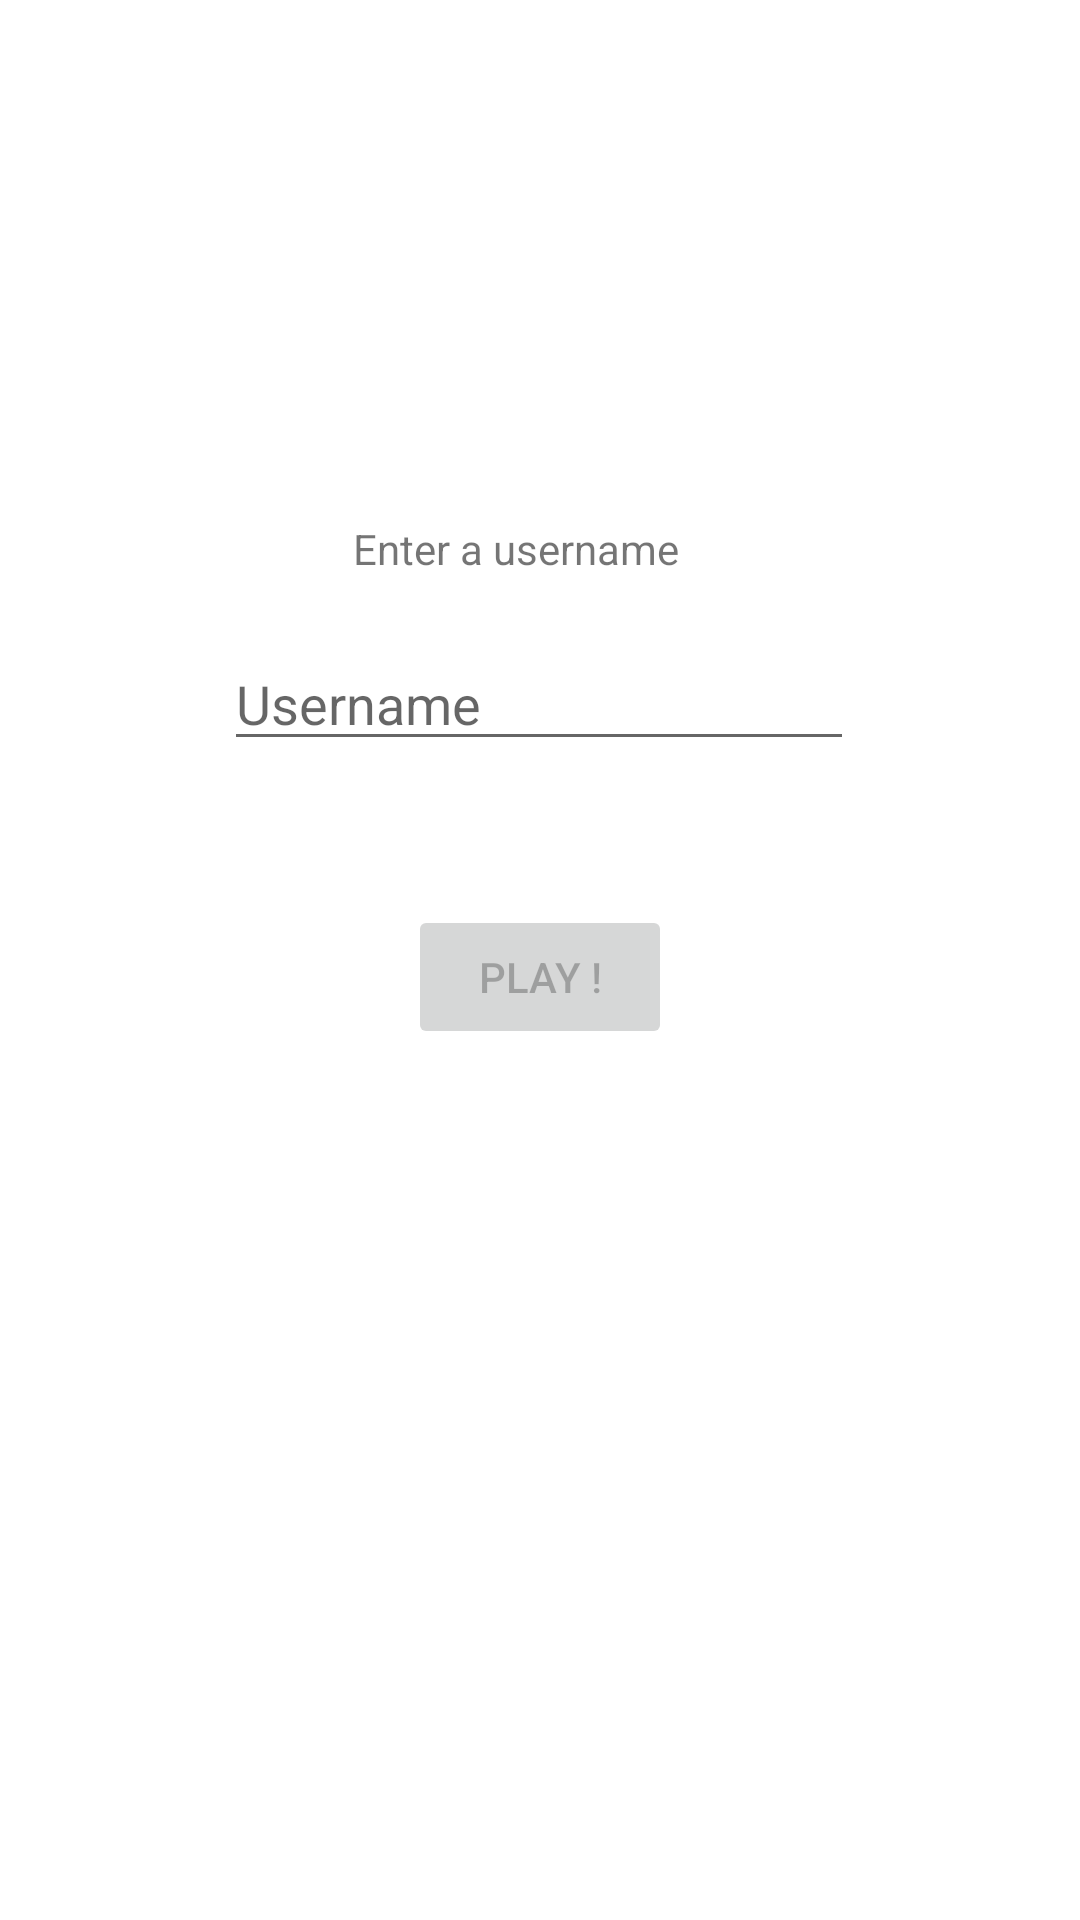

Android layout source for this screen:
<!-- AndroidManifest.xml: application theme Theme.PaintClicker -->
<!-- res/layout/activity_main.xml -->
<?xml version="1.0" encoding="utf-8"?>
<androidx.constraintlayout.widget.ConstraintLayout xmlns:android="http://schemas.android.com/apk/res/android"
    xmlns:app="http://schemas.android.com/apk/res-auto"
    xmlns:tools="http://schemas.android.com/tools"
    android:layout_width="match_parent"
    android:layout_height="match_parent"
    tools:context=".view.MainActivity">

    <TextView
        android:id="@+id/textView"
        android:layout_width="wrap_content"
        android:layout_height="wrap_content"
        android:text="Enter a username "
        app:layout_constraintBottom_toBottomOf="parent"
        app:layout_constraintHorizontal_bias="0.474"
        app:layout_constraintLeft_toLeftOf="parent"
        app:layout_constraintRight_toRightOf="parent"
        app:layout_constraintTop_toTopOf="parent"
        app:layout_constraintVertical_bias="0.279" />

    <Button
        android:id="@+id/button"
        android:layout_width="wrap_content"
        android:layout_height="wrap_content"
        android:layout_marginTop="48dp"
        android:enabled="false"
        android:text="Play !"
        app:layout_constraintEnd_toEndOf="parent"
        app:layout_constraintStart_toStartOf="parent"
        app:layout_constraintTop_toBottomOf="@+id/editUsername" />

    <EditText
        android:id="@+id/editUsername"
        android:layout_width="wrap_content"
        android:layout_height="wrap_content"
        android:layout_marginTop="20dp"
        android:ems="10"
        android:hint="Username"
        android:inputType="textPersonName"
        app:layout_constraintEnd_toEndOf="parent"
        app:layout_constraintHorizontal_bias="0.497"
        app:layout_constraintStart_toStartOf="parent"
        app:layout_constraintTop_toBottomOf="@+id/textView" />

</androidx.constraintlayout.widget.ConstraintLayout>
<!-- resources referenced by this layout -->
<resources>
  <style name="Theme.PaintClicker" parent="Theme.MaterialComponents.DayNight.NoActionBar">
          
          <item name="colorPrimary">@color/purple_500</item>
          <item name="colorPrimaryVariant">@color/purple_700</item>
          <item name="colorOnPrimary">@color/white</item>
          
          <item name="colorSecondary">@color/teal_200</item>
          <item name="colorSecondaryVariant">@color/teal_700</item>
          <item name="colorOnSecondary">@color/black</item>
          
          <item name="android:statusBarColor" tools:targetApi="l">?attr/colorPrimaryVariant</item>
          
      </style>
  <!-- not gathered from this repository: default colours our renderer supplied (Android Studio template values) -->
  <color name="purple_500">#FF6200EE</color>
  <color name="purple_700">#FF3700B3</color>
  <color name="teal_200">#FF03DAC5</color>
  <color name="teal_700">#FF018786</color>
  <color name="black">#FF000000</color>
  <color name="white">#FFFFFFFF</color>
</resources>
